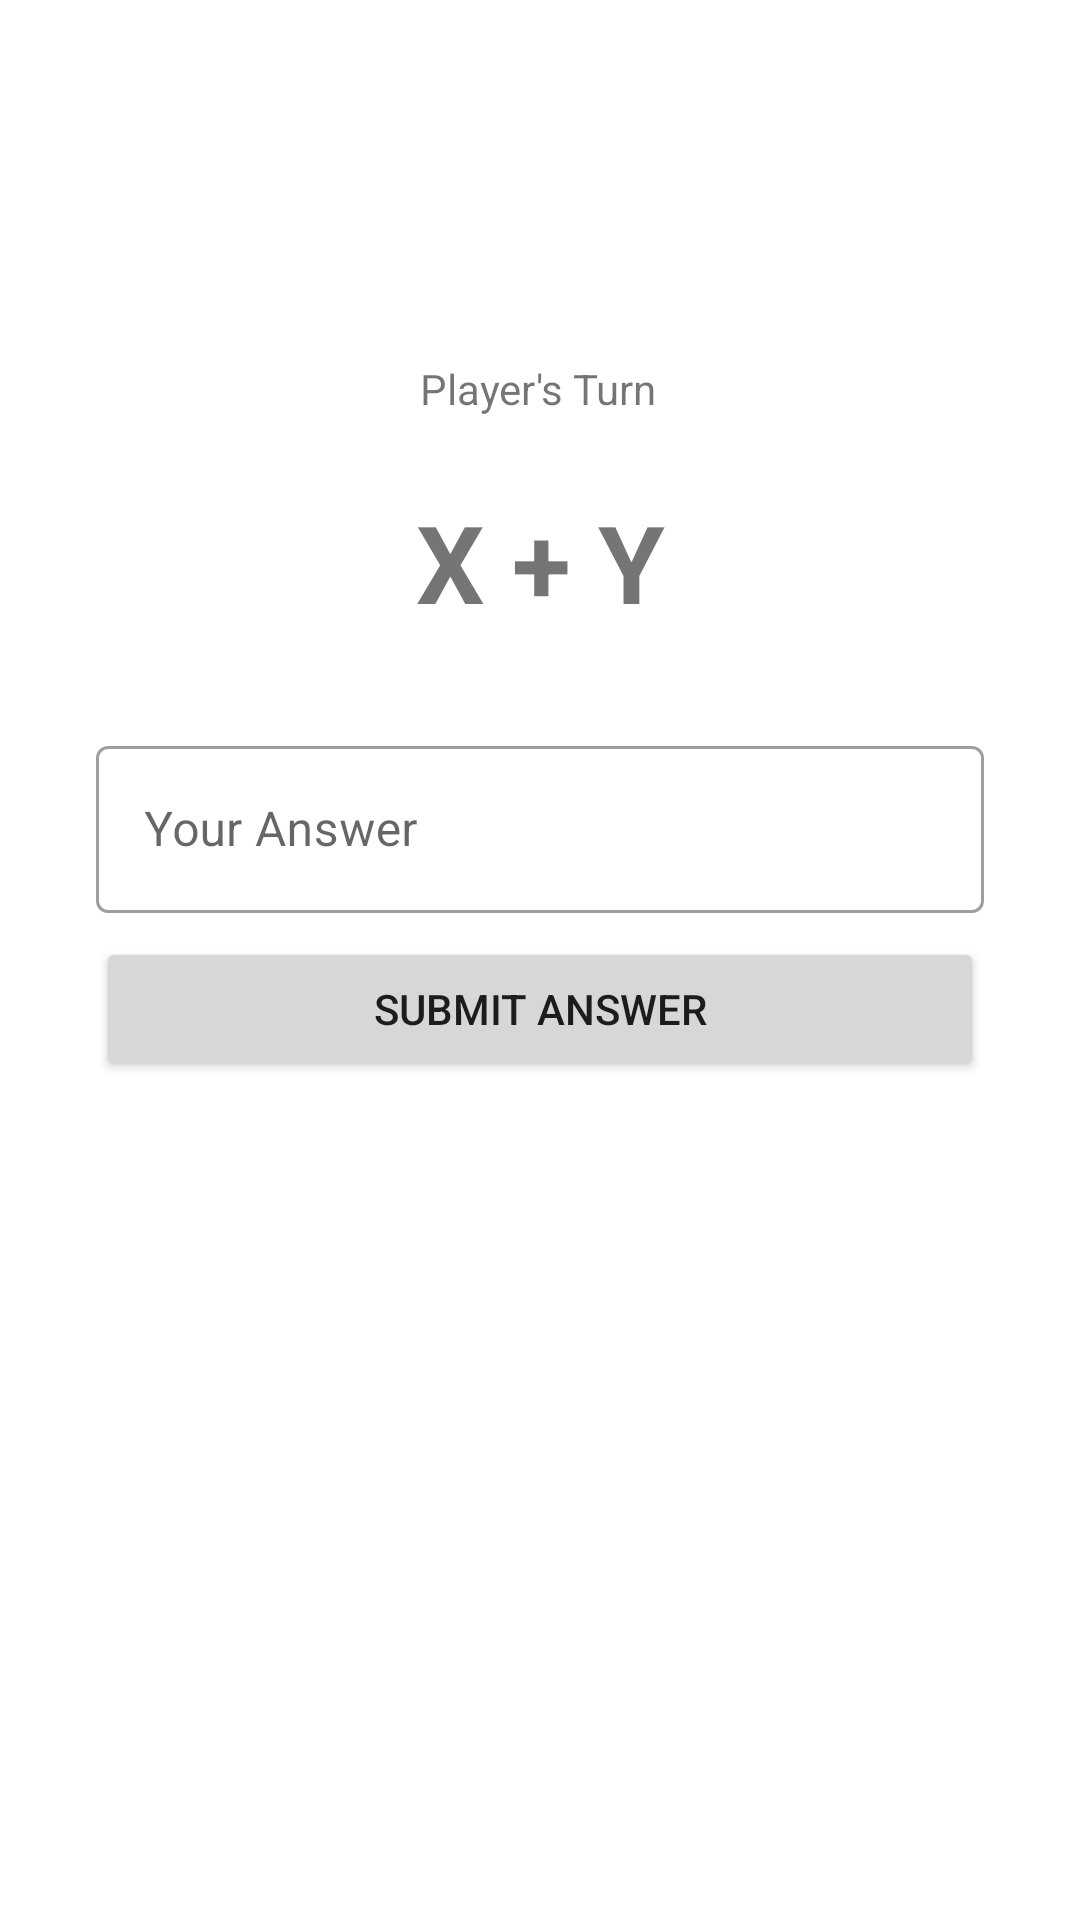

Write the Android layout XML for this screen, with the resource values it uses.
<!-- AndroidManifest.xml: application theme Theme.Adv160419041Week2 -->
<!-- res/layout/fragment_main.xml -->
<?xml version="1.0" encoding="utf-8"?>
<FrameLayout xmlns:android="http://schemas.android.com/apk/res/android"
    xmlns:app="http://schemas.android.com/apk/res-auto"
    xmlns:tools="http://schemas.android.com/tools"
    style="@style/Widget.MaterialComponents.TextInputLayout.OutlinedBox"
    android:layout_width="match_parent"
    android:layout_height="match_parent"
    tools:context=".MainFragment">

    <androidx.constraintlayout.widget.ConstraintLayout
        android:layout_width="match_parent"
        android:layout_height="match_parent">

        <com.google.android.material.textfield.TextInputLayout
            android:id="@+id/textInputLayout"
            style="@style/Widget.MaterialComponents.TextInputLayout.OutlinedBox"
            android:layout_width="match_parent"
            android:layout_height="wrap_content"
            android:layout_marginStart="32dp"
            android:layout_marginTop="32dp"
            android:layout_marginEnd="32dp"
            android:hint="Your Answer"
            app:hintAnimationEnabled="true"
            app:hintEnabled="true"
            app:layout_constraintEnd_toEndOf="parent"
            app:layout_constraintStart_toStartOf="parent"
            app:layout_constraintTop_toBottomOf="@+id/textQuestion">

            <com.google.android.material.textfield.TextInputEditText
                android:id="@+id/txtAnswer"
                android:layout_width="match_parent"
                android:layout_height="wrap_content" />
        </com.google.android.material.textfield.TextInputLayout>

        <Button
            android:id="@+id/btnStart"
            android:layout_width="0dp"
            android:layout_height="wrap_content"
            android:layout_marginStart="32dp"
            android:layout_marginTop="8dp"
            android:layout_marginEnd="32dp"
            android:text="Submit Answer"
            app:layout_constraintEnd_toEndOf="parent"
            app:layout_constraintStart_toStartOf="parent"
            app:layout_constraintTop_toBottomOf="@+id/textInputLayout" />

        <TextView
            android:id="@+id/textView"
            android:layout_width="wrap_content"
            android:layout_height="wrap_content"
            android:layout_marginTop="120dp"
            android:text="Player's Turn"
            app:layout_constraintEnd_toEndOf="parent"
            app:layout_constraintHorizontal_bias="0.498"
            app:layout_constraintStart_toStartOf="parent"
            app:layout_constraintTop_toTopOf="parent" />

        <TextView
            android:id="@+id/textQuestion"
            android:layout_width="wrap_content"
            android:layout_height="wrap_content"
            android:layout_marginTop="24dp"
            android:text="X + Y"
            android:textSize="36sp"
            android:textStyle="bold"
            app:layout_constraintEnd_toEndOf="parent"
            app:layout_constraintStart_toStartOf="parent"
            app:layout_constraintTop_toBottomOf="@+id/textView" />
    </androidx.constraintlayout.widget.ConstraintLayout>
</FrameLayout>
<!-- resources referenced by this layout -->
<resources>
  <style name="Theme.Adv160419041Week2" parent="Theme.MaterialComponents.DayNight.DarkActionBar">
          
          <item name="colorPrimary">@color/purple_500</item>
          <item name="colorPrimaryVariant">@color/purple_700</item>
          <item name="colorOnPrimary">@color/white</item>
          
          <item name="colorSecondary">@color/teal_200</item>
          <item name="colorSecondaryVariant">@color/teal_700</item>
          <item name="colorOnSecondary">@color/black</item>
          
          <item name="android:statusBarColor" tools:targetApi="l">?attr/colorPrimaryVariant</item>
          
      </style>
  <!-- not gathered from this repository: default colours our renderer supplied (Android Studio template values) -->
  <color name="purple_500">#FF6200EE</color>
  <color name="purple_700">#FF3700B3</color>
  <color name="teal_200">#FF03DAC5</color>
  <color name="teal_700">#FF018786</color>
  <color name="black">#FF000000</color>
  <color name="white">#FFFFFFFF</color>
</resources>
